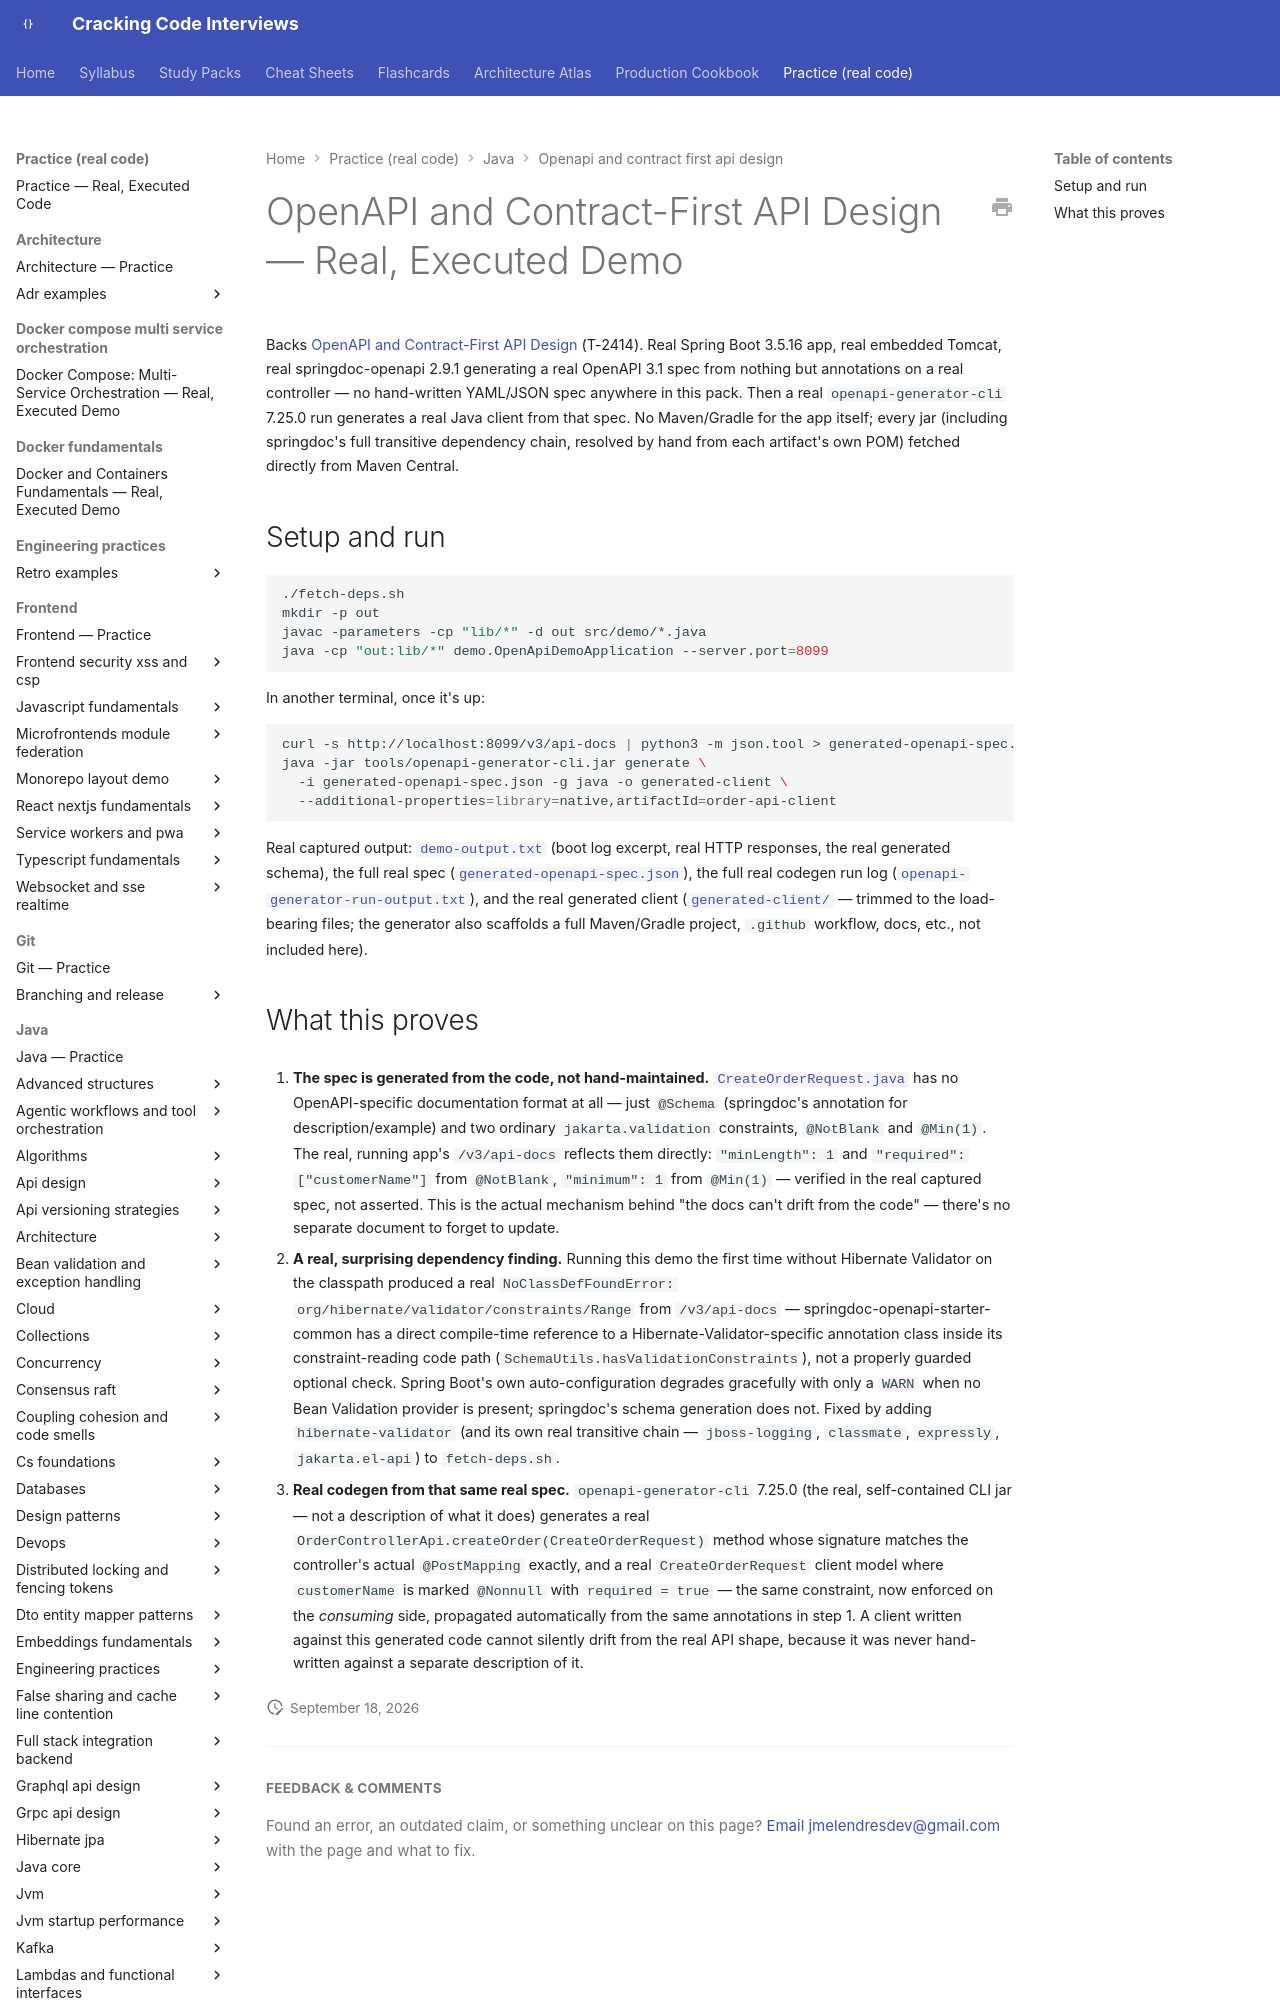

repository: JuanMelendres/cracking-code-interviews · page: practice/java/openapi-and-contract-first-api-design/index.html · generator: mkdocs

# OpenAPI and Contract-First API Design — Real, Executed Demo

Backs [OpenAPI and Contract-First API Design](../../../syllabus/07-api-design/openapi-and-contract-first-api-design.md)
(T-2414). Real Spring Boot 3.5.16 app, real embedded Tomcat, real
springdoc-openapi 2.9.1 generating a real OpenAPI 3.1 spec from nothing but
annotations on a real controller — no hand-written YAML/JSON spec anywhere
in this pack. Then a real `openapi-generator-cli` 7.25.0 run generates a
real Java client from that spec. No Maven/Gradle for the app itself; every
jar (including springdoc's full transitive dependency chain, resolved by
hand from each artifact's own POM) fetched directly from Maven Central.
